3-way image classification set "data_synthetic" from GitHub (BG-traveling/RPS-Project-V2); label vocabulary: paper, rock, scissors.

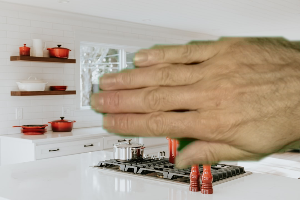
Label: paper

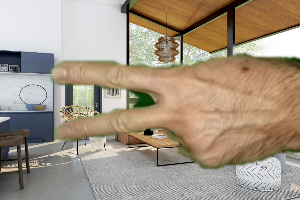
Label: scissors

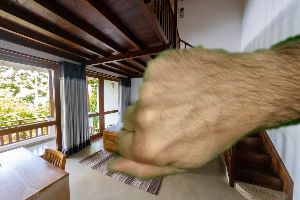
Label: rock

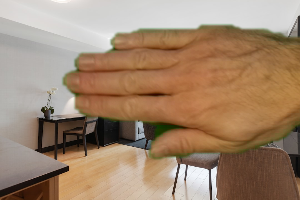
Label: paper

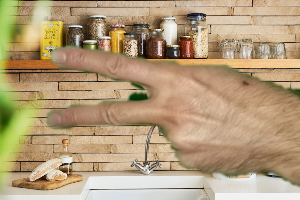
Label: scissors

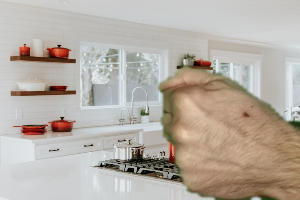
Label: rock
